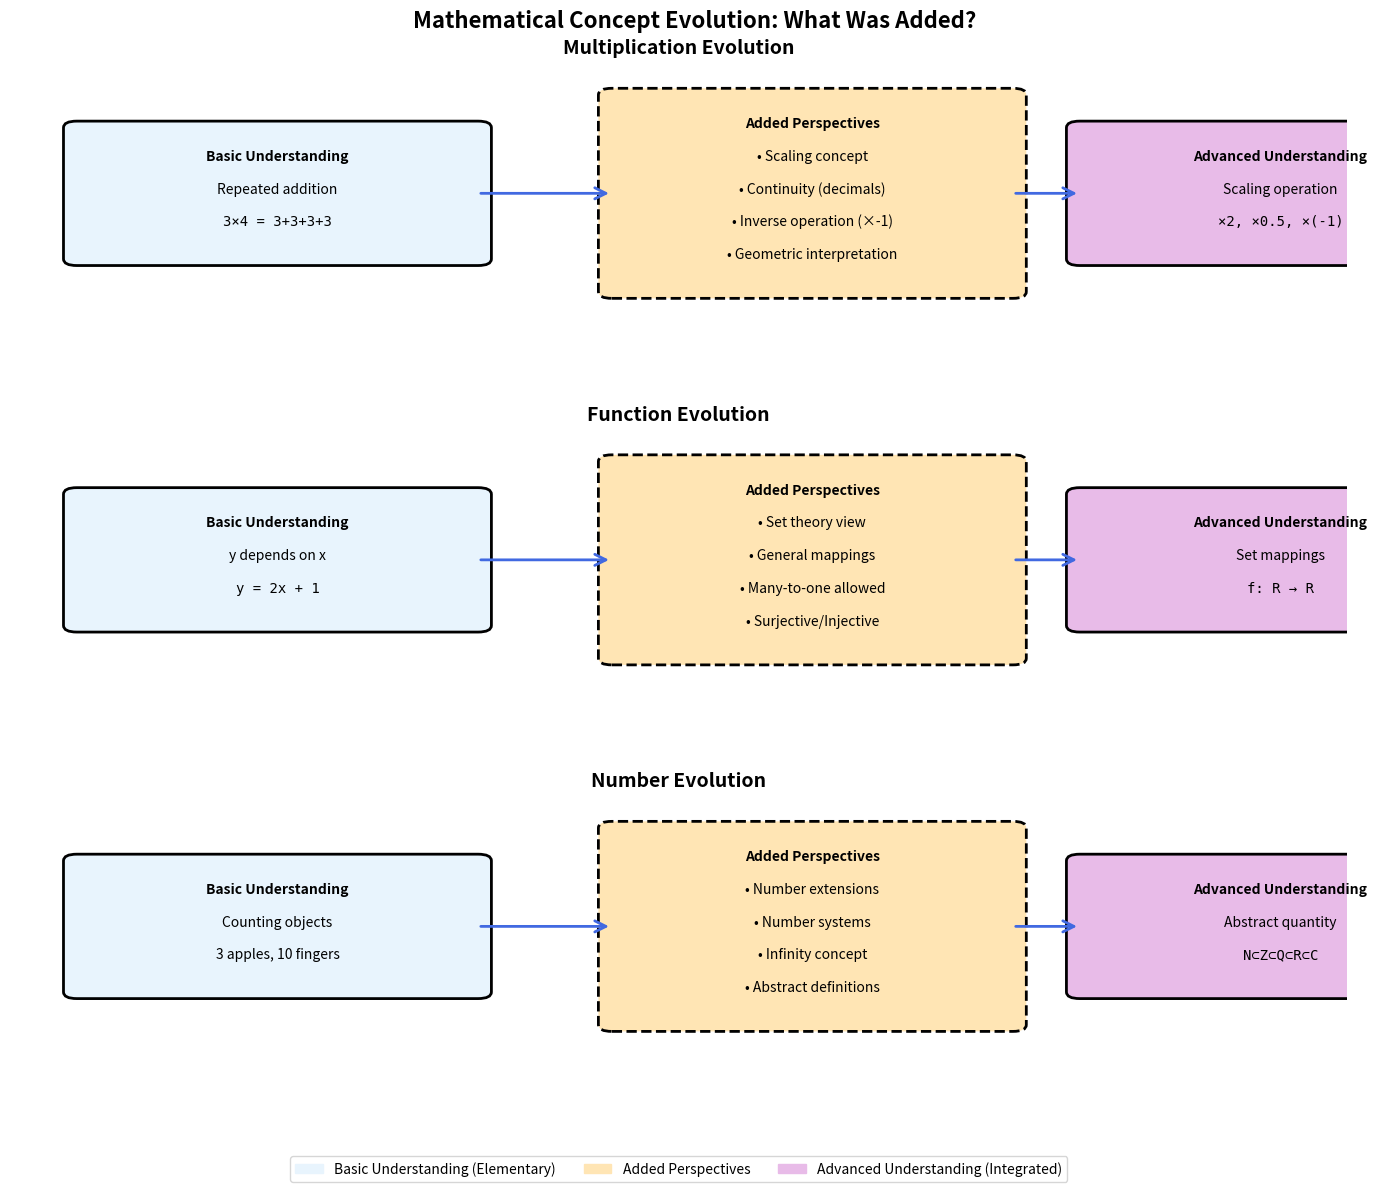
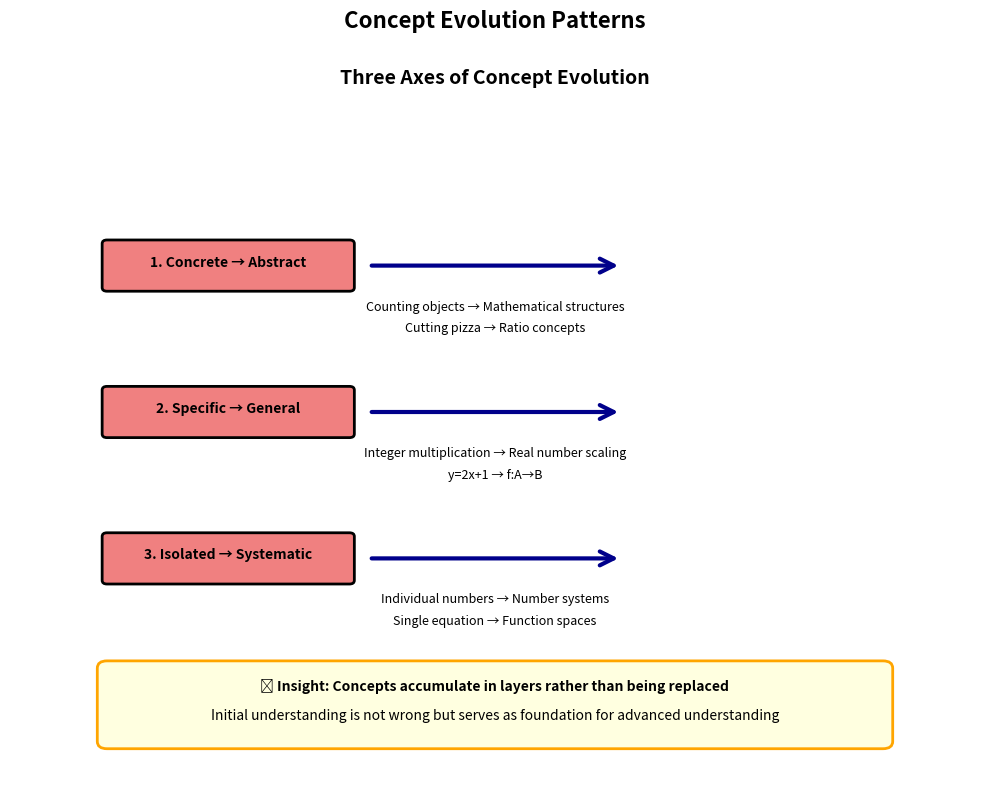

These figures' Python source, in order:
#!/usr/bin/env python3
"""
Create detailed evolution diagrams in English (avoiding font issues)
"""

import matplotlib.pyplot as plt
import matplotlib.patches as mpatches
from matplotlib.patches import FancyBboxPatch, FancyArrowPatch
import matplotlib.patches as patches


def create_detailed_evolution_diagram():
    """Create a detailed diagram showing concept evolution"""
    
    fig, axes = plt.subplots(3, 1, figsize=(14, 12))
    fig.suptitle('Mathematical Concept Evolution: What Was Added?', fontsize=16, fontweight='bold')
    
    # Define colors
    colors = {
        'basic': '#E8F4FD',      # Light blue
        'added': '#FFE5B4',      # Peach
        'advanced': '#E8BBE8',   # Light purple
        'arrow': '#4169E1'       # Royal blue
    }
    
    # --- Multiplication Evolution ---
    ax1 = axes[0]
    ax1.set_title('Multiplication Evolution', fontsize=14, fontweight='bold')
    ax1.set_xlim(0, 10)
    ax1.set_ylim(0, 5)
    ax1.axis('off')
    
    # Basic understanding
    basic_mult = FancyBboxPatch((0.5, 2), 3, 2, 
                                boxstyle="round,pad=0.1",
                                facecolor=colors['basic'],
                                edgecolor='black',
                                linewidth=2)
    ax1.add_patch(basic_mult)
    ax1.text(2, 3.5, 'Basic Understanding', ha='center', fontweight='bold')
    ax1.text(2, 3, 'Repeated addition', ha='center')
    ax1.text(2, 2.5, '3×4 = 3+3+3+3', ha='center', fontfamily='monospace')
    
    # What was added
    added_mult = FancyBboxPatch((4.5, 1.5), 3, 3,
                                boxstyle="round,pad=0.1",
                                facecolor=colors['added'],
                                edgecolor='black',
                                linewidth=2,
                                linestyle='--')
    ax1.add_patch(added_mult)
    ax1.text(6, 4, 'Added Perspectives', ha='center', fontweight='bold')
    ax1.text(6, 3.5, '• Scaling concept', ha='center')
    ax1.text(6, 3, '• Continuity (decimals)', ha='center')
    ax1.text(6, 2.5, '• Inverse operation (×-1)', ha='center')
    ax1.text(6, 2, '• Geometric interpretation', ha='center')
    
    # Advanced understanding
    adv_mult = FancyBboxPatch((8, 2), 3, 2,
                              boxstyle="round,pad=0.1",
                              facecolor=colors['advanced'],
                              edgecolor='black',
                              linewidth=2)
    ax1.add_patch(adv_mult)
    ax1.text(9.5, 3.5, 'Advanced Understanding', ha='center', fontweight='bold')
    ax1.text(9.5, 3, 'Scaling operation', ha='center')
    ax1.text(9.5, 2.5, '×2, ×0.5, ×(-1)', ha='center', fontfamily='monospace')
    
    # Arrows
    arrow1 = FancyArrowPatch((3.5, 3), (4.5, 3),
                            connectionstyle="arc3,rad=0", 
                            arrowstyle='->', 
                            mutation_scale=20,
                            color=colors['arrow'],
                            linewidth=2)
    ax1.add_patch(arrow1)
    
    arrow2 = FancyArrowPatch((7.5, 3), (8, 3),
                            connectionstyle="arc3,rad=0",
                            arrowstyle='->',
                            mutation_scale=20,
                            color=colors['arrow'],
                            linewidth=2)
    ax1.add_patch(arrow2)
    
    # --- Function Evolution ---
    ax2 = axes[1]
    ax2.set_title('Function Evolution', fontsize=14, fontweight='bold')
    ax2.set_xlim(0, 10)
    ax2.set_ylim(0, 5)
    ax2.axis('off')
    
    # Basic
    basic_func = FancyBboxPatch((0.5, 2), 3, 2,
                                boxstyle="round,pad=0.1",
                                facecolor=colors['basic'],
                                edgecolor='black',
                                linewidth=2)
    ax2.add_patch(basic_func)
    ax2.text(2, 3.5, 'Basic Understanding', ha='center', fontweight='bold')
    ax2.text(2, 3, 'y depends on x', ha='center')
    ax2.text(2, 2.5, 'y = 2x + 1', ha='center', fontfamily='monospace')
    
    # Added
    added_func = FancyBboxPatch((4.5, 1.5), 3, 3,
                                boxstyle="round,pad=0.1",
                                facecolor=colors['added'],
                                edgecolor='black',
                                linewidth=2,
                                linestyle='--')
    ax2.add_patch(added_func)
    ax2.text(6, 4, 'Added Perspectives', ha='center', fontweight='bold')
    ax2.text(6, 3.5, '• Set theory view', ha='center')
    ax2.text(6, 3, '• General mappings', ha='center')
    ax2.text(6, 2.5, '• Many-to-one allowed', ha='center')
    ax2.text(6, 2, '• Surjective/Injective', ha='center')
    
    # Advanced
    adv_func = FancyBboxPatch((8, 2), 3, 2,
                              boxstyle="round,pad=0.1",
                              facecolor=colors['advanced'],
                              edgecolor='black',
                              linewidth=2)
    ax2.add_patch(adv_func)
    ax2.text(9.5, 3.5, 'Advanced Understanding', ha='center', fontweight='bold')
    ax2.text(9.5, 3, 'Set mappings', ha='center')
    ax2.text(9.5, 2.5, 'f: R → R', ha='center', fontfamily='monospace')
    
    # Arrows
    arrow3 = FancyArrowPatch((3.5, 3), (4.5, 3),
                            connectionstyle="arc3,rad=0",
                            arrowstyle='->',
                            mutation_scale=20,
                            color=colors['arrow'],
                            linewidth=2)
    ax2.add_patch(arrow3)
    
    arrow4 = FancyArrowPatch((7.5, 3), (8, 3),
                            connectionstyle="arc3,rad=0",
                            arrowstyle='->',
                            mutation_scale=20,
                            color=colors['arrow'],
                            linewidth=2)
    ax2.add_patch(arrow4)
    
    # --- Number Evolution ---
    ax3 = axes[2]
    ax3.set_title('Number Evolution', fontsize=14, fontweight='bold')
    ax3.set_xlim(0, 10)
    ax3.set_ylim(0, 5)
    ax3.axis('off')
    
    # Basic
    basic_num = FancyBboxPatch((0.5, 2), 3, 2,
                               boxstyle="round,pad=0.1",
                               facecolor=colors['basic'],
                               edgecolor='black',
                               linewidth=2)
    ax3.add_patch(basic_num)
    ax3.text(2, 3.5, 'Basic Understanding', ha='center', fontweight='bold')
    ax3.text(2, 3, 'Counting objects', ha='center')
    ax3.text(2, 2.5, '3 apples, 10 fingers', ha='center')
    
    # Added
    added_num = FancyBboxPatch((4.5, 1.5), 3, 3,
                               boxstyle="round,pad=0.1",
                               facecolor=colors['added'],
                               edgecolor='black',
                               linewidth=2,
                               linestyle='--')
    ax3.add_patch(added_num)
    ax3.text(6, 4, 'Added Perspectives', ha='center', fontweight='bold')
    ax3.text(6, 3.5, '• Number extensions', ha='center')
    ax3.text(6, 3, '• Number systems', ha='center')
    ax3.text(6, 2.5, '• Infinity concept', ha='center')
    ax3.text(6, 2, '• Abstract definitions', ha='center')
    
    # Advanced
    adv_num = FancyBboxPatch((8, 2), 3, 2,
                             boxstyle="round,pad=0.1",
                             facecolor=colors['advanced'],
                             edgecolor='black',
                             linewidth=2)
    ax3.add_patch(adv_num)
    ax3.text(9.5, 3.5, 'Advanced Understanding', ha='center', fontweight='bold')
    ax3.text(9.5, 3, 'Abstract quantity', ha='center')
    ax3.text(9.5, 2.5, 'N⊂Z⊂Q⊂R⊂C', ha='center', fontfamily='monospace')
    
    # Arrows
    arrow5 = FancyArrowPatch((3.5, 3), (4.5, 3),
                            connectionstyle="arc3,rad=0",
                            arrowstyle='->',
                            mutation_scale=20,
                            color=colors['arrow'],
                            linewidth=2)
    ax3.add_patch(arrow5)
    
    arrow6 = FancyArrowPatch((7.5, 3), (8, 3),
                            connectionstyle="arc3,rad=0",
                            arrowstyle='->',
                            mutation_scale=20,
                            color=colors['arrow'],
                            linewidth=2)
    ax3.add_patch(arrow6)
    
    # Legend
    legend_elements = [
        mpatches.Patch(color=colors['basic'], label='Basic Understanding (Elementary)'),
        mpatches.Patch(color=colors['added'], label='Added Perspectives'),
        mpatches.Patch(color=colors['advanced'], label='Advanced Understanding (Integrated)')
    ]
    ax3.legend(handles=legend_elements, loc='lower center', ncol=3, 
               bbox_to_anchor=(0.5, -0.2), frameon=True)
    
    plt.tight_layout()
    
    # Save
    output_file = "concept_evolution_detailed_en.png"
    plt.savefig(output_file, dpi=300, bbox_inches='tight')
    print(f"\n📊 Detailed evolution diagram saved to: {output_file}")
    
    # Create summary diagram
    create_evolution_summary()


def create_evolution_summary():
    """Create a summary diagram of evolution patterns"""
    
    fig, ax = plt.subplots(figsize=(10, 8))
    fig.suptitle('Concept Evolution Patterns', fontsize=16, fontweight='bold')
    
    ax.set_xlim(0, 10)
    ax.set_ylim(0, 10)
    ax.axis('off')
    
    # Title
    ax.text(5, 9.5, 'Three Axes of Concept Evolution', ha='center', fontsize=14, fontweight='bold')
    
    # Three axes
    axes_data = [
        {'y': 7, 'title': '1. Concrete → Abstract', 
         'examples': ['Counting objects → Mathematical structures', 'Cutting pizza → Ratio concepts']},
        {'y': 5, 'title': '2. Specific → General',
         'examples': ['Integer multiplication → Real number scaling', 'y=2x+1 → f:A→B']},
        {'y': 3, 'title': '3. Isolated → Systematic',
         'examples': ['Individual numbers → Number systems', 'Single equation → Function spaces']}
    ]
    
    for axis in axes_data:
        # Title box
        title_box = FancyBboxPatch((1, axis['y']-0.3), 2.5, 0.6,
                                   boxstyle="round,pad=0.05",
                                   facecolor='lightcoral',
                                   edgecolor='black',
                                   linewidth=2)
        ax.add_patch(title_box)
        ax.text(2.25, axis['y'], axis['title'], ha='center', fontweight='bold', fontsize=10)
        
        # Arrow
        arrow = FancyArrowPatch((3.7, axis['y']), (6.3, axis['y']),
                               connectionstyle="arc3,rad=0",
                               arrowstyle='->',
                               mutation_scale=25,
                               color='darkblue',
                               linewidth=3)
        ax.add_patch(arrow)
        
        # Examples
        for i, example in enumerate(axis['examples']):
            ax.text(5, axis['y'] - 0.6 - i*0.3, example, 
                   ha='center', fontsize=9, style='italic')
    
    # Bottom note
    note_box = FancyBboxPatch((1, 0.5), 8, 1,
                              boxstyle="round,pad=0.1",
                              facecolor='lightyellow',
                              edgecolor='orange',
                              linewidth=2)
    ax.add_patch(note_box)
    ax.text(5, 1.2, '💡 Insight: Concepts accumulate in layers rather than being replaced',
           ha='center', fontweight='bold')
    ax.text(5, 0.8, 'Initial understanding is not wrong but serves as foundation for advanced understanding',
           ha='center', fontsize=10)
    
    plt.tight_layout()
    
    # Save
    output_file = "evolution_patterns_summary_en.png"
    plt.savefig(output_file, dpi=300, bbox_inches='tight')
    print(f"📊 Evolution patterns summary saved to: {output_file}")


if __name__ == "__main__":
    create_detailed_evolution_diagram()